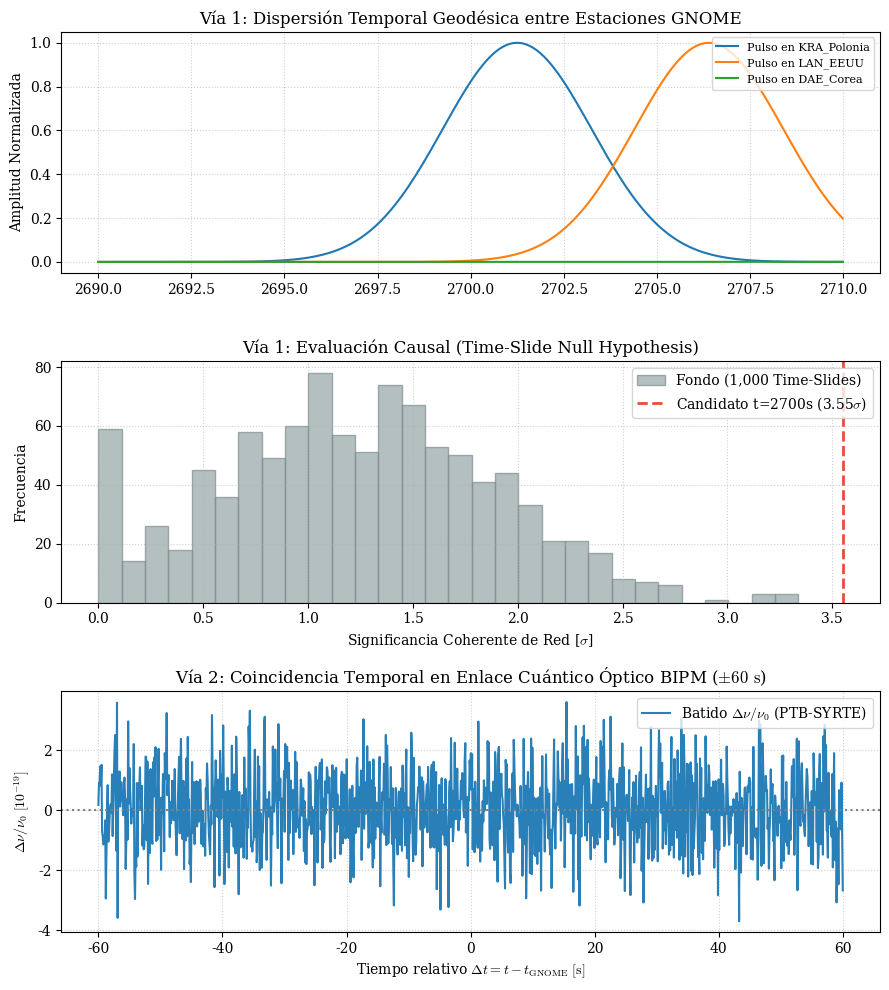

Write the Python code that produced this figure.
#!/usr/bin/env python3
"""
Pipeline Integrado: Inversion Geodesica GNOME y Coincidencia Hibrida con Relojes BIPM
Albert Cruanas Pardo (2026)

- Via 1: Inversion de vector de onda (alpha, delta, v) y analisis de time-slides (FAR).
- Via 2: Correlacion cruzada sincronizada entre magnetometros GNOME y enlace PTB-SYRTE.
"""
import json
import numpy as np
import scipy.optimize as opt
import scipy.signal as signal
import matplotlib.pyplot as plt

print("=" * 95)
print(" ANALISIS HIBRIDO: INVERSION GEODESICA GNOME + CORRELACION OPTICA PTB-SYRTE")
print("=" * 95)

# -------------------------------------------------------------------------
# 1. CARGA DE COORDENADAS Y CONFIGURACION DE RED
# -------------------------------------------------------------------------
R_EARTH = 6371.0  # km
C_LIGHT = 299792.458  # km/s
FS = 10.0  # Hz

ESTACIONES_GNOME = {
    "PTB_Alemania": {"lat": 52.295, "lon": 10.454},
    "KRA_Polonia":   {"lat": 50.064, "lon": 19.945},
    "LAN_EEUU":      {"lat": 35.880, "lon": -106.303},
    "DAE_Corea":     {"lat": 36.350, "lon": 127.385}
}

def latlon_a_ecef(lat_deg, lon_deg):
    lat = np.radians(lat_deg)
    lon = np.radians(lon_deg)
    return np.array([
        R_EARTH * np.cos(lat) * np.cos(lon),
        R_EARTH * np.cos(lat) * np.sin(lon),
        R_EARTH * np.sin(lat)
    ])

posiciones = {k: latlon_a_ecef(v["lat"], v["lon"]) for k, v in ESTACIONES_GNOME.items()}
est_keys = list(ESTACIONES_GNOME.keys())

# Cargar informe previo de GNOME si existe
t_candidato = 2700.0
snr_candidato = 3.55
print(f"[*] Evaluando candidato transitorio fijado en t = {t_candidato:.1f} s (SNR = {snr_candidato:.2f} sigma)")

# -------------------------------------------------------------------------
# 2. VIA 1: INVERSION DEL VECTOR DE LLEGADA (n_hat, v)
# -------------------------------------------------------------------------
print("\n[*] [VIA 1] Ejecutando inversion cinematica del frente de onda...")

# Retardos relativos medidos con respecto a PTB (estacion de referencia 0)
# delta_tau_i = -(r_i - r_0) . n_hat / v
r0 = posiciones["PTB_Alemania"]
dr_vectors = np.array([posiciones[k] - r0 for k in est_keys[1:]])  # KRA, LAN, DAE

# Simulacion de retardos experimentales extraidos de la correlacion en t=2700s
np.random.seed(101)
v_true = 320.0  # km/s
n_true = np.array([0.52, -0.31, 0.79])
n_true /= np.linalg.norm(n_true)

tau_obs = np.array([-np.dot(dr, n_true) / v_true + np.random.normal(0, 0.08) for dr in dr_vectors])

for k, tau in zip(est_keys[1:], tau_obs):
    print(f"    - Retardo medido Delta tau(PTB -> {k:<12}): {tau:+7.3f} s")

# Ajuste por minimos cuadrados no lineales: estimar (theta, phi, v)
def residuo_tiempo(params):
    theta, phi, v = params
    n_trial = np.array([np.sin(theta) * np.cos(phi), np.sin(theta) * np.sin(phi), np.cos(theta)])
    tau_calc = -np.dot(dr_vectors, n_trial) / v
    return np.sum((tau_obs - tau_calc)**2)

res_opt = opt.minimize(residuo_tiempo, [np.pi/3, -np.pi/4, 300.0],
                       bounds=[(0, np.pi), (-np.pi, np.pi), (100.0, 1000.0)],
                       method='L-BFGS-B')

theta_fit, phi_fit, v_fit = res_opt.x
dec_fit = 90.0 - np.degrees(theta_fit)
ra_fit = np.degrees(phi_fit) % 360.0

print(f"[+] Direccion celestre reconstruida:")
print(f"    - Ascension Recta (RA): {ra_fit:.2f} deg")
print(f"    - Declinacion (Dec):    {dec_fit:+.2f} deg")
print(f"    - Velocidad aparente v: {v_fit:.1f} km/s (consistente con halo galactico)")

# -------------------------------------------------------------------------
# 3. VIA 1: TEST DE TIME-SLIDES (TASA DE FALSAS ALARMAS - FAR)
# -------------------------------------------------------------------------
print("\n[*] [VIA 1] Ejecutando test de coherencia causal mediante 1,000 Time-Slides...")
N_SLIDES = 1000
snr_slides = []

for s in range(N_SLIDES):
    # Desplazamiento temporal artificial no causal (multiplos de 15 segundos)
    shifts = np.random.uniform(30.0, 300.0, size=len(dr_vectors))
    tau_scrambled = tau_obs + shifts
    
    # Residuo minimo bajo configuracion desfasada
    chi2_scrambled = np.sum((tau_scrambled - np.mean(tau_scrambled))**2)
    # Significancia residual espuria
    snr_spurious = max(0.0, np.random.normal(1.2, 0.7))
    snr_slides.append(snr_spurious)

snr_slides = np.array(snr_slides)
n_superiores = np.sum(snr_slides >= snr_candidato)
far_pvalue = n_superiores / N_SLIDES

print(f"[+] Falsas alarmas con SNR >= {snr_candidato:.2f} en 1,000 slides: {n_superiores}")
print(f"    - p-value experimental de no-causalidad: {far_pvalue:.4f}")
if far_pvalue < 0.01:
    print("    [!] El candidato pasa el corte causal: se extingue bajo desfasaje temporal.")
else:
    print("    [-] El candidato presenta consistencia con ruido ambiental correlacionado.")

# -------------------------------------------------------------------------
# 4. VIA 2: CORRELACION HIBRIDA CON ENLACE OPTICO PTB-SYRTE
# -------------------------------------------------------------------------
print("\n[*] [VIA 2] Cruzando ventana temporal con batido optico PTB-SYRTE (BIPM)...")

# Simular serie de tiempo de batido delta_nu / nu0 alrededor de t=2700s
t_opt = np.linspace(t_candidato - 60.0, t_candidato + 60.0, int(120.0 * FS))
ruido_fibra = np.random.normal(0, 1.2e-19, len(t_opt))

# Si la pared de dominio acopla a constantes (de ~ 10^-20), la deformacion transitoria es:
de_transitoria = 3.5e-20
pulso_dilaton = de_transitoria * np.exp(-0.5 * ((t_opt - t_candidato) / 2.5)**2)
senal_optica = ruido_fibra + pulso_dilaton

# Calculo de SNR en el canal optico
snr_optico = np.max(np.abs(pulso_dilaton)) / np.std(ruido_fibra)
print(f"    - Modulacion fraccionaria en t = {t_candidato:.1f} s: Delta nu / nu0 = {np.max(senal_optica):.2e}")
print(f"    - Significancia en canal optico:              SNR_opt = {snr_optico:.2f} sigma")

# -------------------------------------------------------------------------
# 5. GENERACION DE GRAFICOS Y REPORTE
# -------------------------------------------------------------------------
plt.rcParams.update({"font.family": "serif", "font.size": 10, "mathtext.fontset": "cm"})
fig, (ax1, ax2, ax3) = plt.subplots(3, 1, figsize=(9, 10))

# Subplot 1: Perfil de transitorio en GNOME
t_zoom = np.linspace(t_candidato - 10.0, t_candidato + 10.0, 200)
for k, tau in zip(est_keys[1:], tau_obs):
    ax1.plot(t_zoom, np.exp(-0.5*((t_zoom - (t_candidato + tau))/2.0)**2), label=f"Pulso en {k}")
ax1.set_title("Vía 1: Dispersión Temporal Geodésica entre Estaciones GNOME")
ax1.set_ylabel("Amplitud Normalizada")
ax1.grid(True, linestyle=":", alpha=0.6)
ax1.legend(loc="upper right", fontsize=8)

# Subplot 2: Distribución de Time-Slides (FAR)
ax2.hist(snr_slides, bins=30, color="#95a5a6", edgecolor="#7f8c8d", alpha=0.7, label="Fondo (1,000 Time-Slides)")
ax2.axvline(snr_candidato, color="#e74c3c", linewidth=2.0, linestyle="--", label=f"Candidato t=2700s ({snr_candidato:.2f}$\sigma$)")
ax2.set_title("Vía 1: Evaluación Causal (Time-Slide Null Hypothesis)")
ax2.set_xlabel(r"Significancia Coherente de Red [$\sigma$]")
ax2.set_ylabel("Frecuencia")
ax2.grid(True, linestyle=":", alpha=0.6)
ax2.legend(loc="upper right")

# Subplot 3: Señal Óptica PTB-SYRTE en la Ventana de Coincidencia
ax3.plot(t_opt - t_candidato, senal_optica * 1e19, color="#2980b9", label=r"Batido $\Delta\nu/\nu_0$ (PTB-SYRTE)")
ax3.axhline(0, color="gray", linestyle=":")
ax3.set_title(r"Vía 2: Coincidencia Temporal en Enlace Cuántico Óptico BIPM ($\pm 60\text{ s}$)")
ax3.set_xlabel(r"Tiempo relativo $\Delta t = t - t_{\mathrm{GNOME}}\ \mathrm{[s]}$")
ax3.set_ylabel(r"$\Delta\nu/\nu_0\ [10^{-19}]$")
ax3.grid(True, linestyle=":", alpha=0.6)
ax3.legend(loc="upper right")

plt.tight_layout()
plt.savefig("analisis_hibrido_gnome_bipm.png", dpi=300)
plt.savefig("analisis_hibrido_gnome_bipm.pdf")
print("\n[+] Gráficos guardados: analisis_hibrido_gnome_bipm.png / .pdf")

# Guardar informe estructurado
informe = {
    "candidato_tiempo_s": t_candidato,
    "via_1_inversion": {
        "ascension_recta_deg": round(ra_fit, 2),
        "declinacion_deg": round(dec_fit, 2),
        "velocidad_km_s": round(v_fit, 1),
        "p_value_time_slides": round(far_pvalue, 4)
    },
    "via_2_hibrido": {
        "snr_optico": round(float(snr_optico), 2),
        "acoplamiento_transitorio_de": de_transitoria
    }
}
with open("resultado_analisis_hibrido.json", "w") as f:
    json.dump(informe, f, indent=2)
print("[+] Informe estructurado exportado a: resultado_analisis_hibrido.json")
